Image classification data set "classification" (lhfazry/icrs on GitHub). Class labels (7): bajaj, box truck, hatchback, MPV SUV, minibus, pickup truck, sedan.

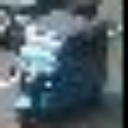
Label: bajaj

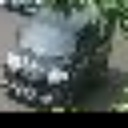
Label: minibus

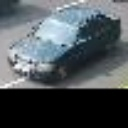
Label: sedan

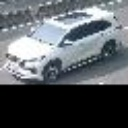
Label: MPV SUV

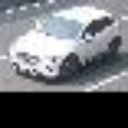
Label: hatchback

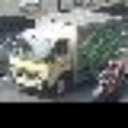
Label: box truck
